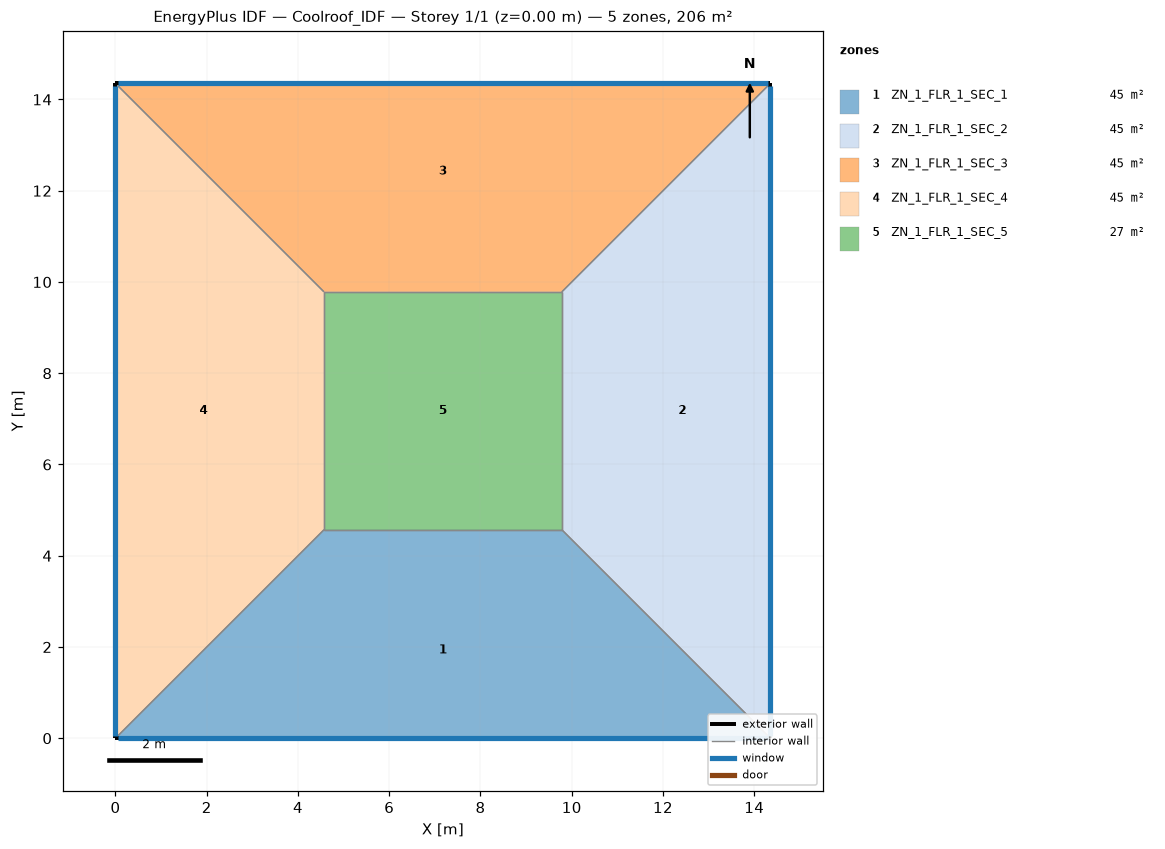
=== STOREY PLAN SPEC (per zone: floor XY polygon, exterior-wall plan segments, windows/doors) ===
zone 1: ZN_1_FLR_1_SEC_1  (44.7 m²)
  floor: (4.57, 4.57) (9.78, 4.57) (14.35, 0.00) (0.00, 0.00)
  exterior wall: (0.00, 0.00) – (14.35, 0.00)  [14.4 m]
    window: (0.05, 0.00) – (14.30, 0.00)  [15.1 m²]
  interior walls: 3
zone 2: ZN_1_FLR_1_SEC_2  (44.7 m²)
  floor: (9.78, 4.57) (9.78, 9.78) (14.35, 14.35) (14.35, 0.00)
  exterior wall: (14.35, 0.00) – (14.35, 14.35)  [14.4 m]
    window: (14.35, 0.05) – (14.35, 14.30)  [15.1 m²]
  interior walls: 3
zone 3: ZN_1_FLR_1_SEC_3  (44.7 m²)
  floor: (0.00, 14.35) (14.35, 14.35) (9.78, 9.78) (4.57, 9.78)
  exterior wall: (14.35, 14.35) – (0.00, 14.35)  [14.4 m]
    window: (14.30, 14.35) – (0.05, 14.35)  [15.1 m²]
  interior walls: 3
zone 4: ZN_1_FLR_1_SEC_4  (44.7 m²)
  floor: (0.00, 14.35) (4.57, 9.78) (4.57, 4.57) (0.00, 0.00)
  exterior wall: (0.00, 14.35) – (0.00, 0.00)  [14.4 m]
    window: (0.00, 14.30) – (0.00, 0.05)  [15.1 m²]
  interior walls: 3
zone 5: ZN_1_FLR_1_SEC_5  (27.2 m²)
  floor: (4.57, 9.78) (9.78, 9.78) (9.78, 4.57) (4.57, 4.57)
  interior walls: 4

=== DERIVED (storey summary) ===
Building: Coolroof_IDF
Storey: 1 of 1  (floor level z = 0.00 m)
Storey gross floor area: 206.0 m²
Zones on this storey: 5
  - ZN_1_FLR_1_SEC_1: floor 44.7 m²; exterior wall 14.4 m (50.2 m²); 1 window(s) 15.1 m²; WWR 30.0%
  - ZN_1_FLR_1_SEC_2: floor 44.7 m²; exterior wall 14.4 m (50.2 m²); 1 window(s) 15.1 m²; WWR 30.0%
  - ZN_1_FLR_1_SEC_3: floor 44.7 m²; exterior wall 14.4 m (50.2 m²); 1 window(s) 15.1 m²; WWR 30.0%
  - ZN_1_FLR_1_SEC_4: floor 44.7 m²; exterior wall 14.4 m (50.2 m²); 1 window(s) 15.1 m²; WWR 30.0%
  - ZN_1_FLR_1_SEC_5: floor 27.2 m²
Zone adjacency (shared interzone walls):
  - ZN_1_FLR_1_SEC_1 ↔ ZN_1_FLR_1_SEC_2
  - ZN_1_FLR_1_SEC_1 ↔ ZN_1_FLR_1_SEC_4
  - ZN_1_FLR_1_SEC_1 ↔ ZN_1_FLR_1_SEC_5
  - ZN_1_FLR_1_SEC_2 ↔ ZN_1_FLR_1_SEC_3
  - ZN_1_FLR_1_SEC_2 ↔ ZN_1_FLR_1_SEC_5
  - ZN_1_FLR_1_SEC_3 ↔ ZN_1_FLR_1_SEC_4
  - ZN_1_FLR_1_SEC_3 ↔ ZN_1_FLR_1_SEC_5
  - ZN_1_FLR_1_SEC_4 ↔ ZN_1_FLR_1_SEC_5